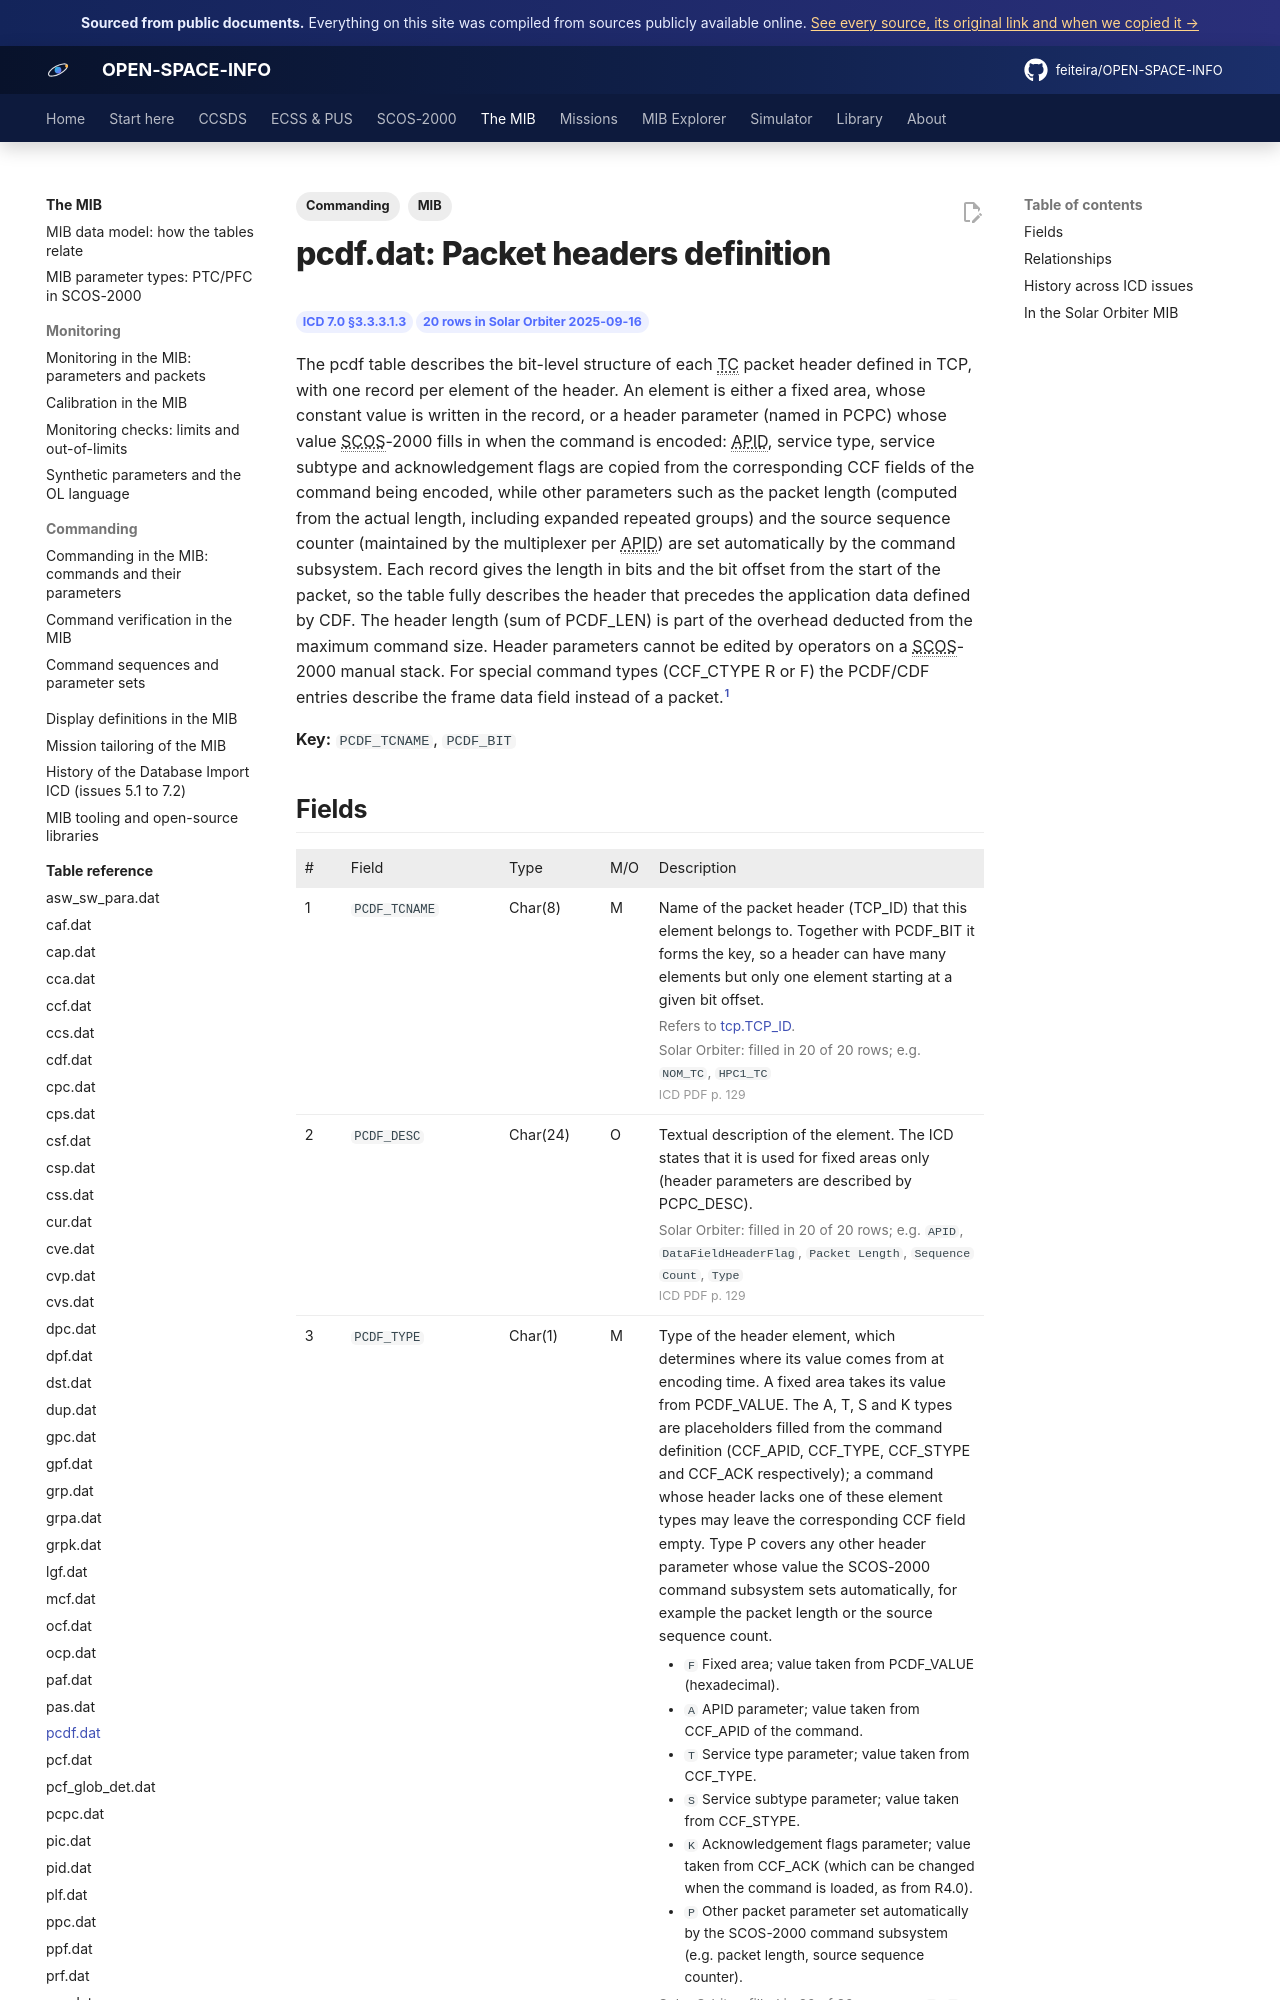

repository: feiteira/OPEN-SPACE-INFO · page: mib/tables/pcdf/index.html · generator: mkdocs

---
title: "pcdf.dat: Packet headers definition"
description: "The pcdf table describes the bit-level structure of each TC packet header defined in TCP, with one record per element of the header. An element is either a fixed area, whose constant value is written "
tags: [MIB, "Commanding"]
sources: [icd-7-0-final, mib-20250916m25925pfms001-sol]
---

# pcdf.dat: Packet headers definition

<div class="osi-chips"><span class="osi-chip">ICD 7.0 §3.3.3.1.3</span><span class="osi-chip">20 rows in Solar Orbiter 2025-09-16</span></div>

The pcdf table describes the bit-level structure of each TC packet header defined in TCP, with one record per element of the header. An element is either a fixed area, whose constant value is written in the record, or a header parameter (named in PCPC) whose value SCOS-2000 fills in when the command is encoded: APID, service type, service subtype and acknowledgement flags are copied from the corresponding CCF fields of the command being encoded, while other parameters such as the packet length (computed from the actual length, including expanded repeated groups) and the source sequence counter (maintained by the multiplexer per APID) are set automatically by the command subsystem. Each record gives the length in bits and the bit offset from the start of the packet, so the table fully describes the header that precedes the application data defined by CDF. The header length (sum of PCDF_LEN) is part of the overhead deducted from the maximum command size. Header parameters cannot be edited by operators on a SCOS-2000 manual stack. For special command types (CCF_CTYPE R or F) the PCDF/CDF entries describe the frame data field instead of a packet.[^icd]

**Key:** `PCDF_TCNAME`, `PCDF_BIT`
